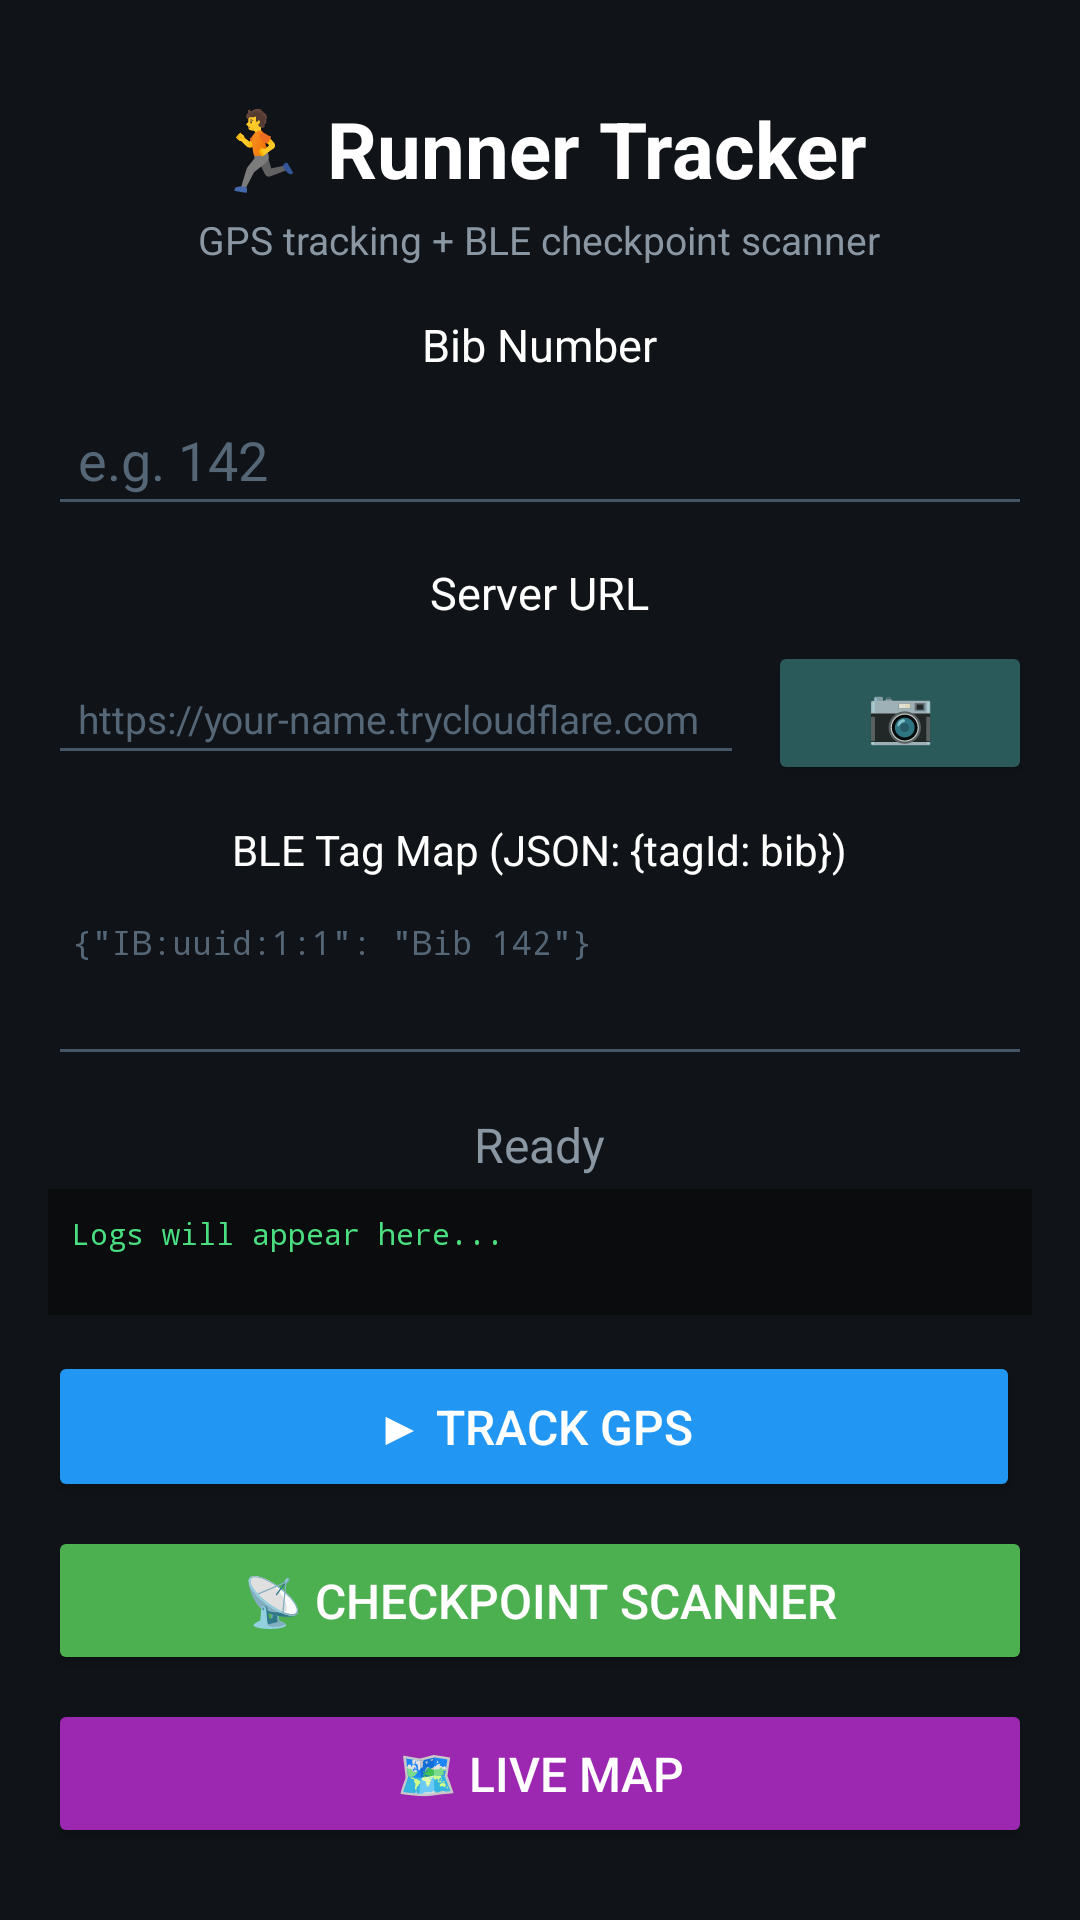

Android layout source for this screen:
<!-- AndroidManifest.xml: application theme AppTheme -->
<!-- res/layout/activity_main.xml -->
<?xml version="1.0" encoding="utf-8"?>
<LinearLayout xmlns:android="http://schemas.android.com/apk/res/android"
    android:layout_width="match_parent"
    android:layout_height="match_parent"
    android:orientation="vertical"
    android:padding="16dp"
    android:gravity="center_horizontal"
    android:background="#101418">

    <TextView
        android:layout_width="wrap_content"
        android:layout_height="wrap_content"
        android:text="🏃 Runner Tracker"
        android:textSize="26sp"
        android:textStyle="bold"
        android:textColor="#ffffff"
        android:layout_marginTop="16dp"
        android:layout_marginBottom="4dp" />

    <TextView
        android:layout_width="wrap_content"
        android:layout_height="wrap_content"
        android:text="GPS tracking + BLE checkpoint scanner"
        android:textSize="13sp"
        android:textColor="#8a97a3"
        android:layout_marginBottom="16dp" />

    
    <TextView
        android:layout_width="wrap_content"
        android:layout_height="wrap_content"
        android:text="Bib Number"
        android:textSize="15sp"
        android:textColor="#ffffff"
        android:layout_marginBottom="6dp" />

    <EditText
        android:id="@+id/etBibNumber"
        android:layout_width="match_parent"
        android:layout_height="wrap_content"
        android:hint="e.g. 142"
        android:inputType="number"
        android:textSize="18sp"
        android:textColor="#ffffff"
        android:textColorHint="#556677"
        android:backgroundTint="#445566"
        android:padding="10dp"
        android:layout_marginBottom="12dp" />

    
    <TextView
        android:layout_width="wrap_content"
        android:layout_height="wrap_content"
        android:text="Server URL"
        android:textSize="15sp"
        android:textColor="#ffffff"
        android:layout_marginBottom="6dp" />

    <LinearLayout
        android:layout_width="match_parent"
        android:layout_height="wrap_content"
        android:orientation="horizontal"
        android:layout_marginBottom="12dp">

        <EditText
            android:id="@+id/etServerUrl"
            android:layout_width="0dp"
            android:layout_height="wrap_content"
            android:layout_weight="1"
            android:hint="https://your-name.trycloudflare.com"
            android:inputType="textUri"
            android:textSize="13sp"
            android:textColor="#ffffff"
            android:textColorHint="#556677"
            android:backgroundTint="#445566"
            android:padding="10dp"
            android:layout_marginEnd="8dp" />

        <Button
            android:id="@+id/btnScanQr"
            android:layout_width="wrap_content"
            android:layout_height="wrap_content"
            android:text="📷"
            android:textSize="18sp"
            android:backgroundTint="#2a5a5a"
            android:padding="10dp" />

    </LinearLayout>

    
    <TextView
        android:layout_width="wrap_content"
        android:layout_height="wrap_content"
        android:text="BLE Tag Map (JSON: {tagId: bib})"
        android:textSize="14sp"
        android:textColor="#ffffff"
        android:layout_marginBottom="6dp" />

    <EditText
        android:id="@+id/etTagMap"
        android:layout_width="match_parent"
        android:layout_height="60dp"
        android:hint='{"IB:uuid:1:1": "Bib 142"}'
        android:gravity="top"
        android:textSize="11sp"
        android:textColor="#ffffff"
        android:textColorHint="#556677"
        android:backgroundTint="#445566"
        android:padding="8dp"
        android:fontFamily="monospace"
        android:layout_marginBottom="12dp" />

    
    <TextView
        android:id="@+id/tvStatus"
        android:layout_width="wrap_content"
        android:layout_height="wrap_content"
        android:text="Ready"
        android:textSize="16sp"
        android:textColor="#8a97a3"
        android:layout_marginBottom="4dp" />

    
    <ScrollView
        android:layout_width="match_parent"
        android:layout_height="0dp"
        android:layout_weight="1"
        android:background="#0a0c0e"
        android:padding="8dp"
        android:layout_marginBottom="12dp">
        
        <TextView
            android:id="@+id/tvLog"
            android:layout_width="match_parent"
            android:layout_height="wrap_content"
            android:text="Logs will appear here..."
            android:textSize="10sp"
            android:textColor="#4ade80"
            android:fontFamily="monospace"
            android:lineSpacingMultiplier="1.2" />
    </ScrollView>

    
    <LinearLayout
        android:layout_width="match_parent"
        android:layout_height="wrap_content"
        android:orientation="horizontal"
        android:layout_marginBottom="8dp">
        
        <Button
            android:id="@+id/btnStart"
            android:layout_width="0dp"
            android:layout_height="wrap_content"
            android:layout_weight="1"
            android:text="▶ TRACK GPS"
            android:textSize="16sp"
            android:textColor="#ffffff"
            android:backgroundTint="#2196f3"
            android:padding="14dp"
            android:layout_marginEnd="4dp" />

        <Button
            android:id="@+id/btnStop"
            android:layout_width="0dp"
            android:layout_height="wrap_content"
            android:layout_weight="1"
            android:text="⏹ STOP"
            android:textSize="16sp"
            android:textColor="#ffffff"
            android:backgroundTint="#f44336"
            android:padding="14dp"
            android:layout_marginStart="4dp"
            android:visibility="gone" />

    </LinearLayout>

    
    <Button
        android:id="@+id/btnCheckpoint"
        android:layout_width="match_parent"
        android:layout_height="wrap_content"
        android:text="📡 CHECKPOINT SCANNER"
        android:textSize="16sp"
        android:textColor="#ffffff"
        android:backgroundTint="#4caf50"
        android:padding="14dp"
        android:layout_marginBottom="8dp" />

    
    <Button
        android:id="@+id/btnViewMap"
        android:layout_width="match_parent"
        android:layout_height="wrap_content"
        android:text="🗺️ LIVE MAP"
        android:textSize="16sp"
        android:textColor="#ffffff"
        android:backgroundTint="#9c27b0"
        android:padding="14dp"
        android:layout_marginBottom="8dp" />

</LinearLayout>
<!-- resources referenced by this layout -->
<resources>
  <style name="AppTheme" parent="Theme.MaterialComponents.Light.DarkActionBar">
          <item name="colorPrimary">#2196f3</item>
          <item name="colorPrimaryDark">#101418</item>
          <item name="colorAccent">#2196f3</item>
          <item name="android:windowBackground">#101418</item>
          <item name="android:statusBarColor">#101418</item>
      </style>
</resources>
